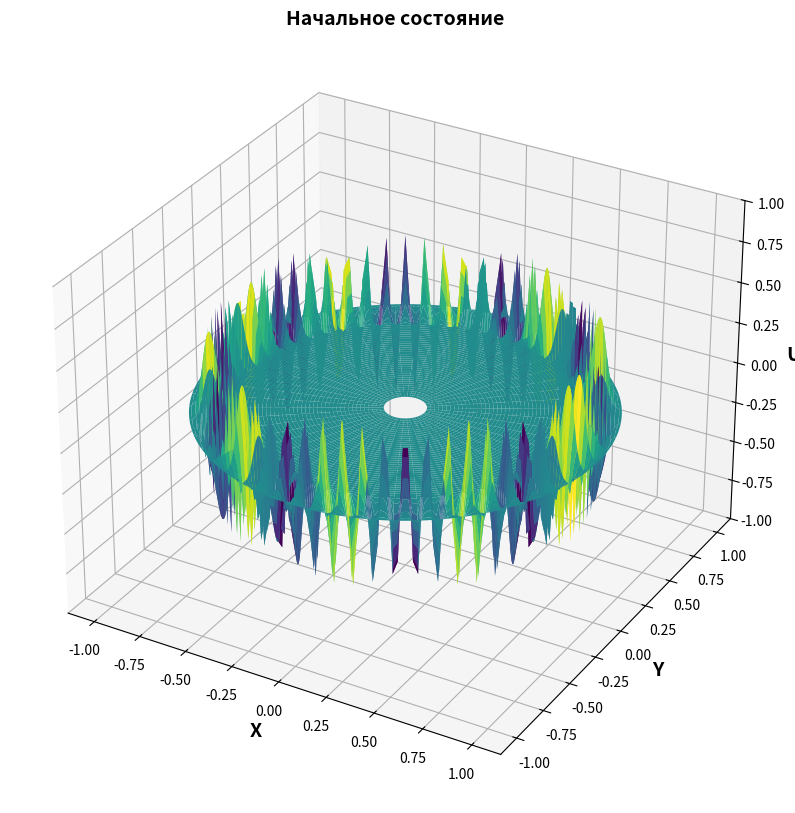
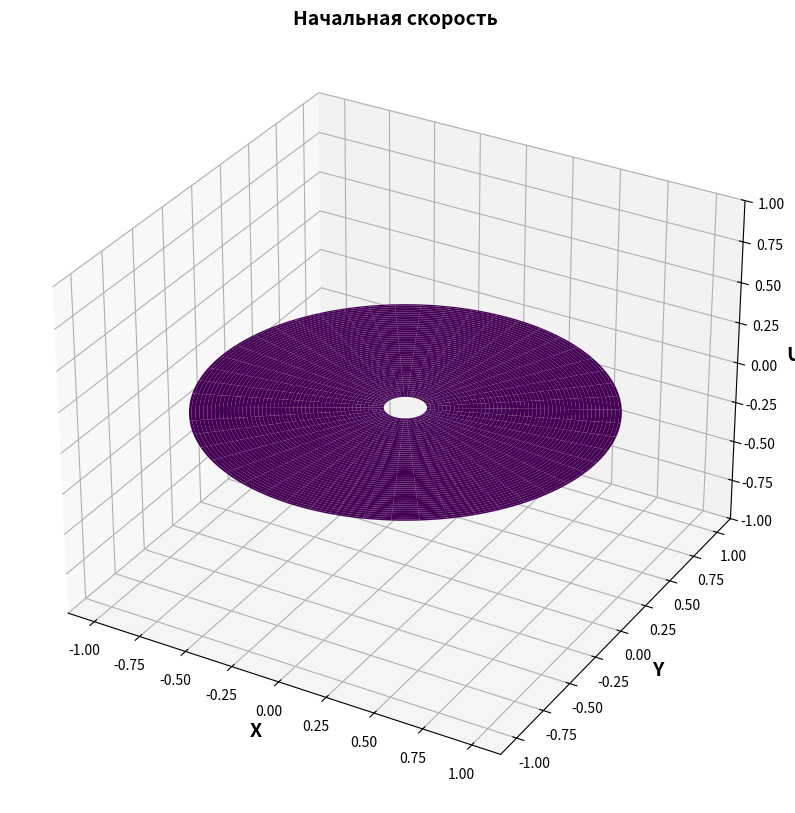

Python code for these plots, in order:
import numpy as np
import matplotlib.pyplot as plt
from matplotlib.animation import FuncAnimation
from mpl_toolkits.mplot3d import Axes3D

# Параметры
# r = 0.0001
# r = 0.035
r = 0.1
# r = 0.8
R = 1.0           # Радиус круга
c = 1.0           # Скорость волны
# Nr = 200           # Число узлов по rad
# Nphi = 300         # Число узлов по φ
Nr = 150           # Число узлов по rad
Nphi = 250         # Число узлов по φ
dr = R / (Nr - 1) # Шаг по rad
dphi = 2 * np.pi / Nphi  # Шаг по φ
dt = 0.99 * min(dr, dphi, r, dphi * r) / (c * np.sqrt(2))  # Шаг по времени (условие Куранта); np.sqrt(3)?
t_curr = 0
t_max = 2.0       # Время моделирования

print(f"frames={int(t_max / dt)}")
print(f'dr = {dr}, dphi = {dphi}, r = {r}, dphi * r = {dphi * r}')
print(f'min(dr, dphi, r, dphi * r) = {min(dr, dphi, r, dphi * r)}')
print(f'dt = {dt}')

offset = +1e-4

# Сетка
rad = np.linspace(r, R, Nr)
phi = np.linspace(0, 2*np.pi, Nphi)
Rad_grid, Phi_grid = np.meshgrid(rad, phi, indexing='ij')

# Инициализация
u_prev = np.zeros((Nr, Nphi))  # u^{n-1}
u_curr = np.zeros((Nr, Nphi))  # u^n

amp = 0.5
expect = 0.8
sigma2 = 0.001

# Начальные условия (пример: гауссов импульс)
def initial_state(rad, phi):
    # return 0.1 * np.exp( - ((rad - 0.9) ** 2) / (2 * 0.001))
    # return 0.5 * np.exp( - ((rad - 0.9) ** 2) / (2 * 0.001)) * np.sin(20 * phi) # подходит (но по идее не решение уравнения из-за начальных условие т.е. не мода)
    return 0.5 * np.exp( - ((rad - 0.9) ** 2) / (2 * 0.001)) * np.cos(60 * phi) # подходит
    # return 0.5 * np.exp( - ((rad - 0.9) ** 2) / (2 * 0.001)) * (np.cos(30 * phi) + np.cos(40 * phi) + np.cos(50 * phi)) # подходит
    # return 0.5 * np.cos(60 * phi) * ((rad) >= 0.95) # подходит
    # return 0.5 * np.exp( - ((rad - 0.9) ** 2) / (2 * 0.001)) * np.exp( - ((phi - np.pi) ** 2) / (2 * 0.001))

    # return np.exp(-50*(rad - 0.3)**2) * 0.5 * np.sin(phi)
    # return -np.exp(-50*(rad - 0.3)**2)

    return np.zeros_like(rad)

# Начальные условия (пример: гауссов импульс)
def initial_speed(rad, phi):
    # return -1 * np.exp( - ((rad - 0.9) ** 2) / (2 * 0.001))
    # return 5 * np.exp( - ((rad - 0.9) ** 2) / (2 * 0.001)) * np.cos(30 * phi)
    # return 0.5 * np.exp( - ((rad - 0.9) ** 2) / (2 * 0.001)) * np.exp( - ((phi - np.pi) ** 2) / (2 * 0.001))
    
    # return np.exp(-50*(rad - 0.3)**2) * 0.5 * np.sin(phi)
    # return -np.exp(-50*(rad - 0.3)**2)

    return np.zeros_like(rad)

u_prev = initial_state(Rad_grid, Phi_grid)

# Граничные условия при rad=R и rad=r
u_prev[0, :] = 0.0
u_prev[-1, :] = 0.0

speed = initial_speed(Rad_grid, Phi_grid)

u_curr[:, :] = u_prev[:, :] + speed * dt

X = Rad_grid * np.cos(Phi_grid)
Y = Rad_grid * np.sin(Phi_grid)


# Начальное состояние
fig = plt.figure(figsize=(12, 10))
ax = fig.add_subplot(111, projection='3d')
ax.set_title(f'Начальное состояние', fontsize=14, fontweight="bold")
surface = ax.plot_surface(X, Y, u_prev, cmap='viridis')
ax.set_zlim(-1, 1)

ax.set_xlabel("X", fontsize=14, fontweight="bold")
ax.set_ylabel("Y", fontsize=14, fontweight="bold")
ax.set_zlabel("U", fontsize=14, fontweight="bold")

# Начальная скорость
fig = plt.figure(figsize=(12, 10))
ax = fig.add_subplot(111, projection='3d')
ax.set_title(f'Начальная скорость', fontsize=14, fontweight="bold")
surface = ax.plot_surface(X, Y, speed, cmap='viridis')
ax.set_zlim(-1, 1)

ax.set_xlabel("X", fontsize=14, fontweight="bold")
ax.set_ylabel("Y", fontsize=14, fontweight="bold")
ax.set_zlabel("U", fontsize=14, fontweight="bold")

# Подготовка для анимации
fig = plt.figure(figsize=(12, 10))
ax = fig.add_subplot(111, projection='3d')
# surface = ax.plot_surface(X, Y, u_curr, cmap='viridis')
ax.set_zlim(-1, 1)

d2u_dr2 = np.zeros((Nr, Nphi))
du_dr = np.zeros((Nr, Nphi))
radial = np.zeros((Nr, Nphi))

d2u_dphi2 = np.zeros((Nr, Nphi))
angular = np.zeros((Nr, Nphi))

# Функция обновления кадра
def update(frame):
    global u_prev, u_curr, t_curr
    global d2u_dr2, du_dr, radial
    global d2u_dphi2, angular
    
    u_next = np.zeros((Nr, Nphi))

    # TEST
    
    # Вычисление нового слоя
    for i in range(1, Nr - 1):
        # Радиальная часть
        d2u_dr2[i, :] = (u_curr[i+1, :] - 2*u_curr[i, :] + u_curr[i-1, :]) / dr**2
        du_dr[i, :] = (u_curr[i+1, :] - u_curr[i-1, :]) / (2 * dr)
        radial[i, :] = d2u_dr2[i, :] + du_dr[i, :] / (rad[i])

    for j in range(Nphi):
        # Угловая часть
        j_prev = (j - 1) % Nphi
        j_next = (j + 1) % Nphi

        d2u_dphi2[:, j] = (u_curr[: ,j_next] - 2*u_curr[: ,j] + u_curr[: ,j_prev]) / dphi**2
        angular[:, j] = d2u_dphi2[:, j] / (rad[:]**2)


    # Обновление
    u_next[1:Nr-1, :] = 2*u_curr[1:Nr-1, :] - u_prev[1:Nr-1, :] + (c**2 * dt**2) * (radial[1:Nr-1, :] + angular[1:Nr-1, :])


    # TEST


    # for i in range(1, Nr-1):
    #     for j in range(Nphi):
    #         j_prev = (j - 1) % Nphi
    #         j_next = (j + 1) % Nphi
            
    #         # Радиальная часть
    #         d2u_dr2 = (u_curr[i+1,j] - 2*u_curr[i,j] + u_curr[i-1,j]) / dr**2
    #         du_dr = (u_curr[i+1,j] - u_curr[i-1,j]) / (2 * dr)
    #         radial = d2u_dr2 + du_dr / (rad[i])
            
    #         # Угловая часть
    #         d2u_dphi2 = (u_curr[i,j_next] - 2*u_curr[i,j] + u_curr[i,j_prev]) / dphi**2
    #         angular = d2u_dphi2 / (rad[i]**2)
            
    #         # Обновление
    #         u_next[i,j] = 2*u_curr[i,j] - u_prev[i,j] + (c**2 * dt**2) * (radial + angular)

    #         # if np.abs(u_next).max() > 1:
    #         #     print(np.abs(u_next).max())
    
    # Граничные условия при rad=R
    u_next[-1, :] = 0.0
    u_next[0, :] = 0.0

    # Граничные условия при phi=2*pi
    mean = (u_next[:, 0] + u_next[:, -1]) / 2
    u_next[:, 0] = mean
    u_next[:, -1] = mean
    

    # # Обработка центра (rad=0)
    # if Nr > 1:
    #     avg = np.mean(u_next[1, :])
    #     u_next[0, :] = avg  # Усреднение для rad=0
    
    # Обновление временных слоев
    u_prev = u_curr[:, :]
    u_curr = u_next[:, :]
    
    # Обновление графика
    ax.clear()
    # ax.set_title(f't = {frame * dt}')
    ax.set_title(f'текущее время = {round(t_curr, 4)}, dt = {round(dt, 4)}, dr = {round(dr, 4)}, dphi = {round(dphi, 4)}', fontsize=14, fontweight="bold")
    surface = ax.plot_surface(X, Y, u_curr, cmap='viridis')
    ax.set_zlim(-1, 1)

    ax.set_xlabel("X", fontsize=14, fontweight="bold")
    ax.set_ylabel("Y", fontsize=14, fontweight="bold")
    ax.set_zlabel("U", fontsize=14, fontweight="bold")

    t_curr += dt

    return surface

# Создание анимации
ani = FuncAnimation(fig, update, frames=int(t_max/dt), interval=1, blit=False)
plt.show()